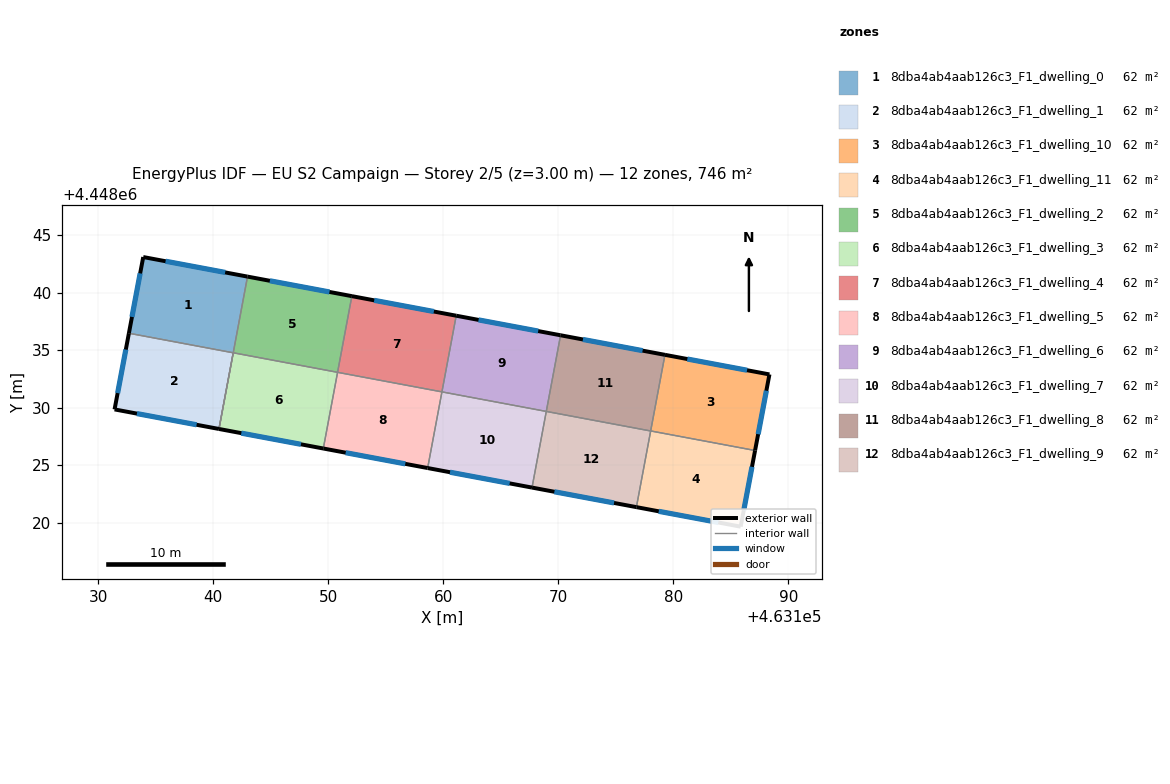
=== STOREY PLAN SPEC (per zone: floor XY polygon, exterior-wall plan segments, windows/doors) ===
zone 1: 8dba4ab4aab126c3_F1_dwelling_0  (62.1 m²)
  floor: (463142.99, 4448041.39) (463141.74, 4448034.76) (463132.68, 4448036.46) (463133.92, 4448043.09)
  exterior wall: (463133.92, 4448043.09) – (463132.68, 4448036.46)  [6.7 m]
    window: (463133.66, 4448041.67) – (463132.94, 4448037.88)  [6.6 m²]
  exterior wall: (463142.99, 4448041.39) – (463133.92, 4448043.09)  [9.2 m]
    window: (463141.05, 4448041.75) – (463135.86, 4448042.72)  [9.0 m²]
  interior walls: 4
zone 2: 8dba4ab4aab126c3_F1_dwelling_1  (62.1 m²)
  floor: (463141.74, 4448034.76) (463140.51, 4448028.15) (463131.43, 4448029.84) (463132.68, 4448036.46)
  exterior wall: (463132.68, 4448036.46) – (463131.43, 4448029.84)  [6.7 m]
    window: (463132.41, 4448035.05) – (463131.70, 4448031.26)  [6.6 m²]
  exterior wall: (463131.43, 4448029.84) – (463140.51, 4448028.15)  [9.2 m]
    window: (463133.38, 4448029.48) – (463138.56, 4448028.51)  [9.0 m²]
  interior walls: 2
zone 3: 8dba4ab4aab126c3_F1_dwelling_10  (62.1 m²)
  floor: (463188.34, 4448032.89) (463187.09, 4448026.27) (463178.02, 4448027.97) (463179.26, 4448034.59)
  exterior wall: (463187.09, 4448026.27) – (463188.34, 4448032.89)  [6.7 m]
    window: (463187.36, 4448027.69) – (463188.08, 4448031.47)  [6.6 m²]
  exterior wall: (463188.34, 4448032.89) – (463179.26, 4448034.59)  [9.2 m]
    window: (463186.40, 4448033.25) – (463181.21, 4448034.22)  [9.1 m²]
  interior walls: 2
zone 4: 8dba4ab4aab126c3_F1_dwelling_11  (62.1 m²)
  floor: (463187.09, 4448026.27) (463185.84, 4448019.66) (463176.78, 4448021.35) (463178.02, 4448027.97)
  exterior wall: (463185.84, 4448019.66) – (463187.09, 4448026.27)  [6.7 m]
    window: (463186.11, 4448021.07) – (463186.83, 4448024.86)  [6.6 m²]
  exterior wall: (463176.78, 4448021.35) – (463185.84, 4448019.66)  [9.2 m]
    window: (463178.72, 4448020.99) – (463183.90, 4448020.02)  [9.0 m²]
  interior walls: 2
zone 5: 8dba4ab4aab126c3_F1_dwelling_2  (62.1 m²)
  floor: (463152.05, 4448039.69) (463150.81, 4448033.07) (463141.75, 4448034.77) (463142.99, 4448041.39)
  exterior wall: (463152.05, 4448039.69) – (463142.99, 4448041.39)  [9.2 m]
    window: (463150.11, 4448040.05) – (463144.93, 4448041.02)  [9.0 m²]
  interior walls: 3
zone 6: 8dba4ab4aab126c3_F1_dwelling_3  (62.1 m²)
  floor: (463150.81, 4448033.07) (463149.57, 4448026.45) (463140.51, 4448028.15) (463141.75, 4448034.77)
  exterior wall: (463140.51, 4448028.15) – (463149.57, 4448026.45)  [9.2 m]
    window: (463142.45, 4448027.78) – (463147.63, 4448026.81)  [9.0 m²]
  interior walls: 3
zone 7: 8dba4ab4aab126c3_F1_dwelling_4  (62.1 m²)
  floor: (463161.12, 4448037.99) (463159.88, 4448031.37) (463150.81, 4448033.07) (463152.05, 4448039.69)
  exterior wall: (463161.12, 4448037.99) – (463152.05, 4448039.69)  [9.2 m]
    window: (463159.18, 4448038.35) – (463154.00, 4448039.32)  [9.0 m²]
  interior walls: 3
zone 8: 8dba4ab4aab126c3_F1_dwelling_5  (62.1 m²)
  floor: (463159.88, 4448031.37) (463158.64, 4448024.75) (463149.57, 4448026.45) (463150.81, 4448033.07)
  exterior wall: (463149.57, 4448026.45) – (463158.64, 4448024.75)  [9.2 m]
    window: (463151.52, 4448026.08) – (463156.70, 4448025.11)  [9.0 m²]
  interior walls: 3
zone 9: 8dba4ab4aab126c3_F1_dwelling_6  (62.1 m²)
  floor: (463170.19, 4448036.29) (463168.95, 4448029.67) (463159.88, 4448031.37) (463161.12, 4448037.99)
  exterior wall: (463170.19, 4448036.29) – (463161.12, 4448037.99)  [9.2 m]
    window: (463168.25, 4448036.65) – (463163.06, 4448037.62)  [9.0 m²]
  interior walls: 3
zone 10: 8dba4ab4aab126c3_F1_dwelling_7  (62.1 m²)
  floor: (463168.95, 4448029.67) (463167.71, 4448023.05) (463158.64, 4448024.75) (463159.88, 4448031.37)
  exterior wall: (463158.64, 4448024.75) – (463167.71, 4448023.05)  [9.2 m]
    window: (463160.58, 4448024.39) – (463165.77, 4448023.42)  [9.0 m²]
  interior walls: 3
zone 11: 8dba4ab4aab126c3_F1_dwelling_8  (62.1 m²)
  floor: (463179.26, 4448034.59) (463178.02, 4448027.97) (463168.95, 4448029.67) (463170.19, 4448036.29)
  exterior wall: (463179.26, 4448034.59) – (463170.19, 4448036.29)  [9.2 m]
    window: (463177.32, 4448034.95) – (463172.13, 4448035.92)  [9.0 m²]
  interior walls: 3
zone 12: 8dba4ab4aab126c3_F1_dwelling_9  (62.1 m²)
  floor: (463178.02, 4448027.97) (463176.78, 4448021.35) (463167.71, 4448023.05) (463168.95, 4448029.67)
  exterior wall: (463167.71, 4448023.05) – (463176.78, 4448021.35)  [9.2 m]
    window: (463169.65, 4448022.69) – (463174.84, 4448021.72)  [9.0 m²]
  interior walls: 3

=== DERIVED (storey summary) ===
Building: EU S2 Campaign
Storey: 2 of 5  (floor level z = 3.00 m)
Storey gross floor area: 745.6 m²
Zones on this storey: 12
  - 8dba4ab4aab126c3_F1_dwelling_0: floor 62.1 m²; exterior wall 16.0 m (47.9 m²); 2 window(s) 15.6 m²; WWR 32.7%
  - 8dba4ab4aab126c3_F1_dwelling_1: floor 62.1 m²; exterior wall 16.0 m (47.9 m²); 2 window(s) 15.6 m²; WWR 32.7%
  - 8dba4ab4aab126c3_F1_dwelling_10: floor 62.1 m²; exterior wall 16.0 m (47.9 m²); 2 window(s) 15.7 m²; WWR 32.7%
  - 8dba4ab4aab126c3_F1_dwelling_11: floor 62.1 m²; exterior wall 16.0 m (47.9 m²); 2 window(s) 15.6 m²; WWR 32.7%
  - 8dba4ab4aab126c3_F1_dwelling_2: floor 62.1 m²; exterior wall 9.2 m (27.7 m²); 1 window(s) 9.0 m²; WWR 32.7%
  - 8dba4ab4aab126c3_F1_dwelling_3: floor 62.1 m²; exterior wall 9.2 m (27.7 m²); 1 window(s) 9.0 m²; WWR 32.7%
  - 8dba4ab4aab126c3_F1_dwelling_4: floor 62.1 m²; exterior wall 9.2 m (27.7 m²); 1 window(s) 9.0 m²; WWR 32.7%
  - 8dba4ab4aab126c3_F1_dwelling_5: floor 62.1 m²; exterior wall 9.2 m (27.7 m²); 1 window(s) 9.0 m²; WWR 32.7%
  - 8dba4ab4aab126c3_F1_dwelling_6: floor 62.1 m²; exterior wall 9.2 m (27.7 m²); 1 window(s) 9.0 m²; WWR 32.7%
  - 8dba4ab4aab126c3_F1_dwelling_7: floor 62.1 m²; exterior wall 9.2 m (27.7 m²); 1 window(s) 9.0 m²; WWR 32.7%
  - 8dba4ab4aab126c3_F1_dwelling_8: floor 62.1 m²; exterior wall 9.2 m (27.7 m²); 1 window(s) 9.0 m²; WWR 32.7%
  - 8dba4ab4aab126c3_F1_dwelling_9: floor 62.1 m²; exterior wall 9.2 m (27.7 m²); 1 window(s) 9.0 m²; WWR 32.7%
Zone adjacency (shared interzone walls):
  - 8dba4ab4aab126c3_F1_dwelling_0 ↔ 8dba4ab4aab126c3_F1_dwelling_1
  - 8dba4ab4aab126c3_F1_dwelling_0 ↔ 8dba4ab4aab126c3_F1_dwelling_2
  - 8dba4ab4aab126c3_F1_dwelling_0 ↔ 8dba4ab4aab126c3_F1_dwelling_3
  - 8dba4ab4aab126c3_F1_dwelling_10 ↔ 8dba4ab4aab126c3_F1_dwelling_11
  - 8dba4ab4aab126c3_F1_dwelling_10 ↔ 8dba4ab4aab126c3_F1_dwelling_8
  - 8dba4ab4aab126c3_F1_dwelling_11 ↔ 8dba4ab4aab126c3_F1_dwelling_9
  - 8dba4ab4aab126c3_F1_dwelling_2 ↔ 8dba4ab4aab126c3_F1_dwelling_3
  - 8dba4ab4aab126c3_F1_dwelling_2 ↔ 8dba4ab4aab126c3_F1_dwelling_4
  - 8dba4ab4aab126c3_F1_dwelling_3 ↔ 8dba4ab4aab126c3_F1_dwelling_5
  - 8dba4ab4aab126c3_F1_dwelling_4 ↔ 8dba4ab4aab126c3_F1_dwelling_5
  - 8dba4ab4aab126c3_F1_dwelling_4 ↔ 8dba4ab4aab126c3_F1_dwelling_6
  - 8dba4ab4aab126c3_F1_dwelling_5 ↔ 8dba4ab4aab126c3_F1_dwelling_7
  - 8dba4ab4aab126c3_F1_dwelling_6 ↔ 8dba4ab4aab126c3_F1_dwelling_7
  - 8dba4ab4aab126c3_F1_dwelling_6 ↔ 8dba4ab4aab126c3_F1_dwelling_8
  - 8dba4ab4aab126c3_F1_dwelling_7 ↔ 8dba4ab4aab126c3_F1_dwelling_9
  - 8dba4ab4aab126c3_F1_dwelling_8 ↔ 8dba4ab4aab126c3_F1_dwelling_9